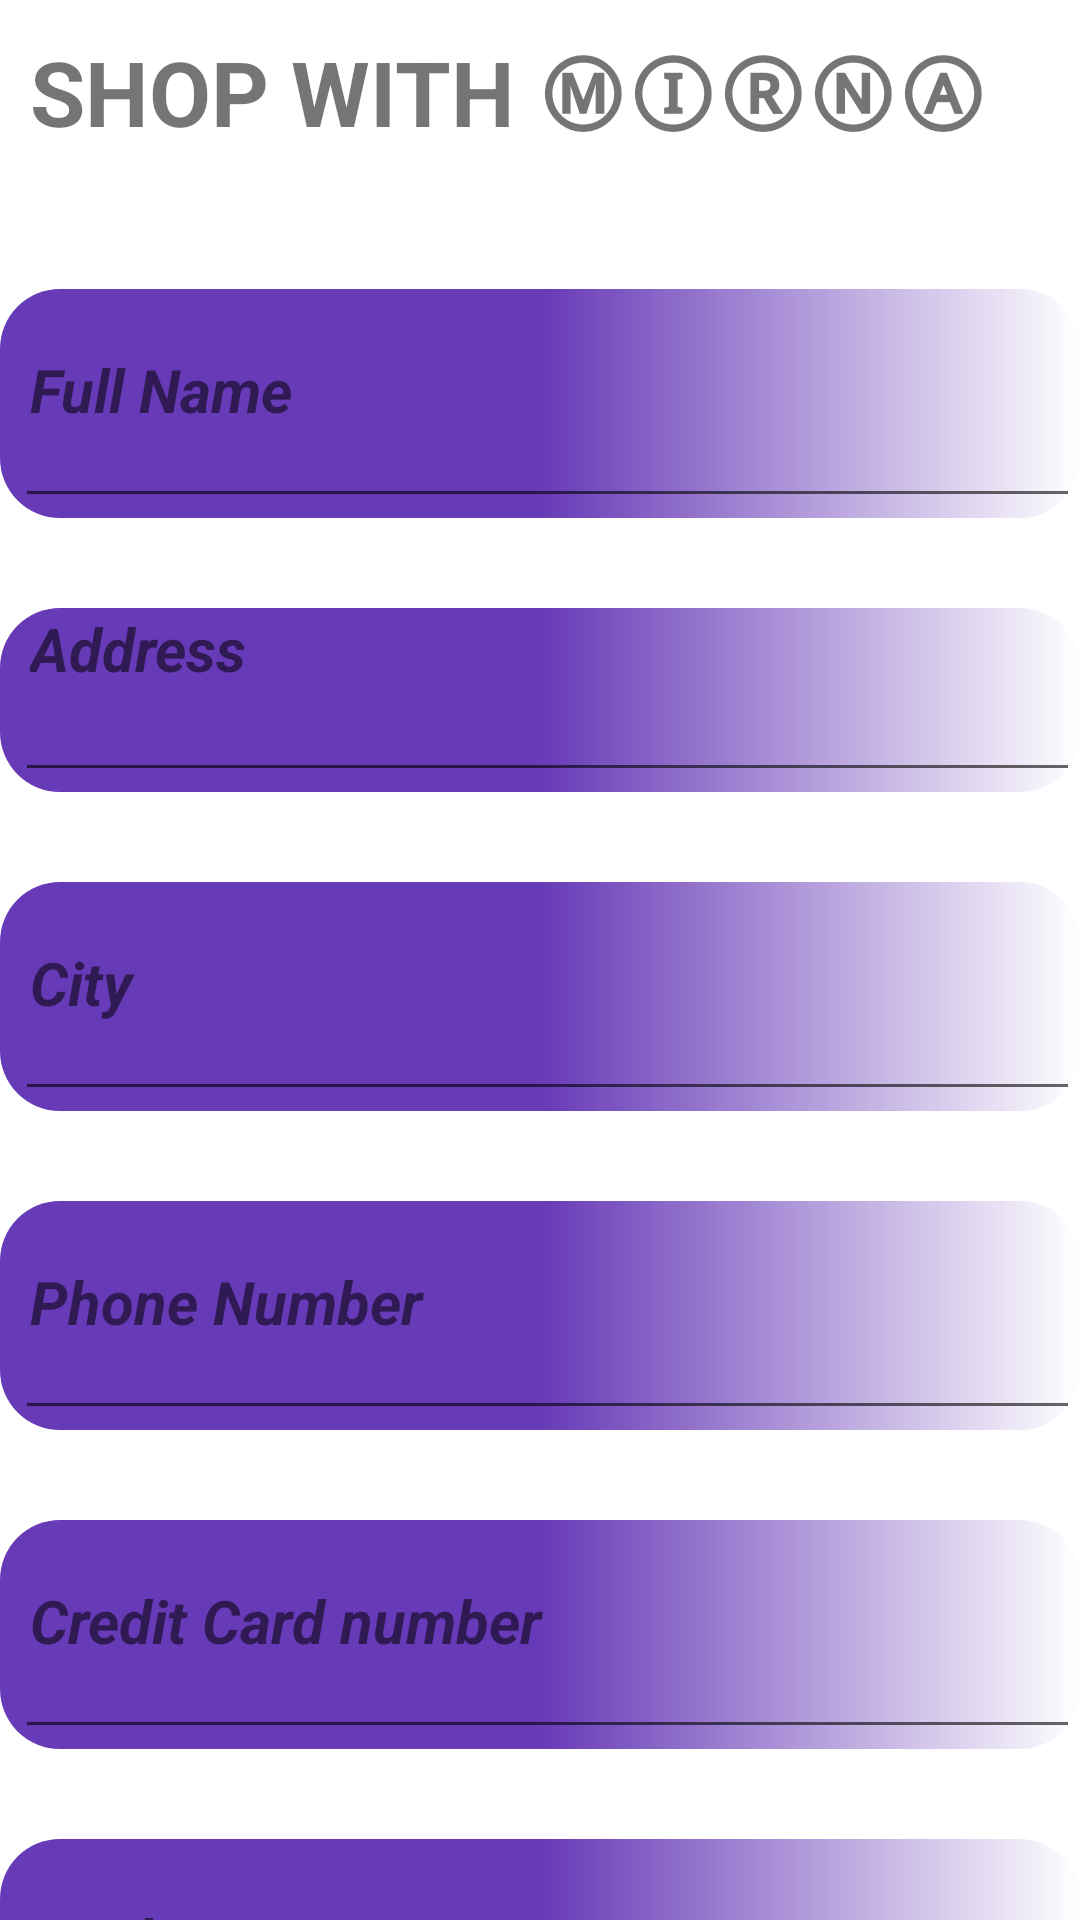

Write the Android layout XML for this screen, with the resource values it uses.
<!-- AndroidManifest.xml: application theme Theme.CenCompanyAssignment2 -->
<!-- res/layout/activity_info_payment.xml -->
<?xml version="1.0" encoding="utf-8"?>
<androidx.constraintlayout.widget.ConstraintLayout xmlns:android="http://schemas.android.com/apk/res/android"
    xmlns:app="http://schemas.android.com/apk/res-auto"
    xmlns:tools="http://schemas.android.com/tools"
    android:layout_width="match_parent"
    android:layout_height="match_parent"
    tools:context=".InfoPayment">

    <TextView
        android:id="@+id/title"
        android:layout_width="match_parent"
        android:layout_height="wrap_content"
        android:padding="10dp"
        android:text="Shop With ⓂⒾⓇⓃⒶ"
        android:textAllCaps="true"
        android:textSize="30sp"
        android:textStyle="bold"
        app:layout_constraintEnd_toEndOf="parent"
        app:layout_constraintStart_toEndOf="parent"
        app:layout_constraintTop_toTopOf="parent" />


    <LinearLayout
        android:layout_width="match_parent"
        android:layout_height="wrap_content"
        android:orientation="vertical"
        android:paddingTop="5dp"
        app:layout_constraintEnd_toEndOf="parent"
        app:layout_constraintStart_toStartOf="parent"
        app:layout_constraintTop_toBottomOf="@+id/title">

    <LinearLayout
        android:layout_width="match_parent"
        android:layout_height="wrap_content"
        android:orientation="vertical">


        <RelativeLayout
            android:layout_width="wrap_content"
            android:layout_height="wrap_content"
            android:layout_marginTop="30dp"
            android:background="@drawable/iphone">

        <androidx.appcompat.widget.AppCompatTextView
            android:layout_width="match_parent"
            android:layout_height="wrap_content"
            android:layout_marginStart="10dp"
            android:layout_marginTop="20dp"
            android:text="Full Name"
            android:textAllCaps="false"
            android:textSize="20sp"
            android:textStyle="bold|italic" />

        <androidx.appcompat.widget.AppCompatEditText
            android:id="@+id/full_name"
            android:layout_width="match_parent"
            android:layout_height="wrap_content"
            android:layout_marginTop="35dp"
            android:layout_marginStart="5dp"
            android:inputType="text" />
        </RelativeLayout>



    </LinearLayout>

        <LinearLayout
            android:layout_width="match_parent"
            android:layout_height="wrap_content"
            android:orientation="vertical">

            <RelativeLayout
                android:layout_width="wrap_content"
                android:layout_height="wrap_content"
                android:layout_marginTop="30dp"
                android:background="@drawable/iphone">

                <androidx.appcompat.widget.AppCompatTextView
                    android:layout_width="match_parent"
                    android:layout_height="wrap_content"
                    android:layout_marginStart="10dp"
                    android:text="Address"
                    android:textAllCaps="false"
                    android:textSize="20sp"
                    android:textStyle="bold|italic" />

                <androidx.appcompat.widget.AppCompatEditText
                    android:id="@+id/address"
                    android:layout_width="match_parent"
                    android:layout_height="wrap_content"
                    android:layout_marginTop="20dp"
                    android:layout_marginStart="5dp"
                    android:inputType="textEmailAddress" />
            </RelativeLayout>


        </LinearLayout>

        <LinearLayout
            android:layout_width="match_parent"
            android:layout_height="wrap_content"
            android:orientation="vertical">

            <RelativeLayout
                android:layout_width="wrap_content"
                android:layout_height="wrap_content"
                android:layout_marginTop="30dp"
                android:background="@drawable/iphone">

                <androidx.appcompat.widget.AppCompatTextView
                    android:layout_width="match_parent"
                    android:layout_height="wrap_content"
                    android:layout_marginStart="10dp"
                    android:layout_marginTop="20dp"
                    android:text="City"
                    android:textAllCaps="false"
                    android:textSize="20sp"
                    android:textStyle="bold|italic" />

                <androidx.appcompat.widget.AppCompatEditText
                    android:id="@+id/city"
                    android:layout_width="match_parent"
                    android:layout_height="wrap_content"
                    android:layout_marginTop="35dp"
                    android:layout_marginStart="5dp"
                    android:inputType="text" />
            </RelativeLayout>


        </LinearLayout>

        <LinearLayout
            android:layout_width="match_parent"
            android:layout_height="wrap_content"
            android:orientation="vertical">

            <RelativeLayout
                android:layout_width="wrap_content"
                android:layout_height="wrap_content"
                android:layout_marginTop="30dp"
                android:background="@drawable/iphone">

                <androidx.appcompat.widget.AppCompatTextView
                    android:layout_width="match_parent"
                    android:layout_height="wrap_content"
                    android:layout_marginStart="10dp"
                    android:layout_marginTop="20dp"
                    android:text="Phone Number"
                    android:textAllCaps="false"
                    android:textSize="20sp"
                    android:textStyle="bold|italic" />

                <androidx.appcompat.widget.AppCompatEditText
                    android:id="@+id/text_phone"
                    android:layout_width="match_parent"
                    android:layout_height="wrap_content"
                    android:layout_marginTop="35dp"
                    android:layout_marginStart="5dp"
                    android:inputType="number" />
            </RelativeLayout>
        </LinearLayout>

        <LinearLayout
            android:layout_width="match_parent"
            android:layout_height="wrap_content"
            android:orientation="vertical">

            <RelativeLayout
                android:layout_width="wrap_content"
                android:layout_height="wrap_content"
                android:layout_marginTop="30dp"
                android:background="@drawable/iphone">

                <androidx.appcompat.widget.AppCompatTextView
                    android:layout_width="match_parent"
                    android:layout_height="wrap_content"
                    android:layout_marginStart="10dp"
                    android:layout_marginTop="20dp"
                    android:text="Credit Card number"
                    android:textAllCaps="false"
                    android:textSize="20sp"
                    android:textStyle="bold|italic" />

                <androidx.appcompat.widget.AppCompatEditText
                    android:id="@+id/text_credit"
                    android:layout_width="match_parent"
                    android:layout_height="wrap_content"
                    android:layout_marginTop="35dp"
                    android:layout_marginStart="5dp"
                    android:inputType="number"
                    android:digits="0123456789 "/>
            </RelativeLayout>
        </LinearLayout>

        <LinearLayout
            android:layout_width="match_parent"
            android:layout_height="wrap_content"
            android:orientation="vertical">

            <RelativeLayout
                android:layout_width="wrap_content"
                android:layout_height="wrap_content"
                android:layout_marginTop="30dp"
                android:background="@drawable/iphone">

                <androidx.appcompat.widget.AppCompatTextView
                    android:layout_width="match_parent"
                    android:layout_height="wrap_content"
                    android:layout_marginStart="10dp"
                    android:layout_marginTop="20dp"
                    android:text="Card Type"
                    android:textAllCaps="false"
                    android:textSize="20sp"
                    android:textStyle="bold|italic" />

                <androidx.appcompat.widget.AppCompatEditText
                    android:id="@+id/text_cardtype"
                    android:layout_width="match_parent"
                    android:layout_height="wrap_content"
                    android:layout_marginTop="35dp"
                    android:layout_marginStart="5dp"
                    android:inputType="number" />
            </RelativeLayout>
        </LinearLayout>

        <LinearLayout
            android:layout_width="match_parent"
            android:layout_height="wrap_content"
            android:orientation="vertical">

            <RelativeLayout
                android:layout_width="wrap_content"
                android:layout_height="wrap_content"
                android:layout_marginTop="30dp"
                android:background="@drawable/iphone">

                <androidx.appcompat.widget.AppCompatTextView
                    android:layout_width="match_parent"
                    android:layout_height="wrap_content"
                    android:layout_marginStart="10dp"
                    android:layout_marginTop="20dp"
                    android:text="CVV/CVC Number"
                    android:textAllCaps="false"
                    android:textSize="20sp"
                    android:textStyle="bold|italic" />

                <androidx.appcompat.widget.AppCompatEditText
                    android:id="@+id/text_cvv"
                    android:layout_width="match_parent"
                    android:layout_height="wrap_content"
                    android:layout_marginTop="35dp"
                    android:layout_marginStart="5dp"
                    android:inputType="numberPassword"
                    android:digits="0123"/>
            </RelativeLayout>
        </LinearLayout>

    </LinearLayout>


</androidx.constraintlayout.widget.ConstraintLayout>
<!-- resources referenced by this layout -->
<resources>
  <!-- drawable iphone (drawable) -->
  <?xml version="1.0" encoding="utf-8"?>
  <shape xmlns:android="http://schemas.android.com/apk/res/android">
  <corners android:radius="20dp"/>
      <gradient android:startColor="#673AB7" android:centerColor="#673AB7"/>
  </shape>
  <style name="Theme.CenCompanyAssignment2" parent="Theme.MaterialComponents.DayNight.DarkActionBar">
          
          <item name="colorPrimary">@color/purple_500</item>
          <item name="colorPrimaryVariant">@color/purple_700</item>
          <item name="colorOnPrimary">@color/white</item>
          
          <item name="colorSecondary">@color/teal_200</item>
          <item name="colorSecondaryVariant">@color/teal_700</item>
          <item name="colorOnSecondary">@color/black</item>
          
          <item name="android:statusBarColor">?attr/colorPrimaryVariant</item>
          
      </style>
  <!-- not gathered from this repository: default colours our renderer supplied (Android Studio template values) -->
  <color name="purple_500">#FF6200EE</color>
  <color name="purple_700">#FF3700B3</color>
  <color name="teal_200">#FF03DAC5</color>
  <color name="teal_700">#FF018786</color>
  <color name="black">#FF000000</color>
  <color name="white">#FFFFFFFF</color>
</resources>
